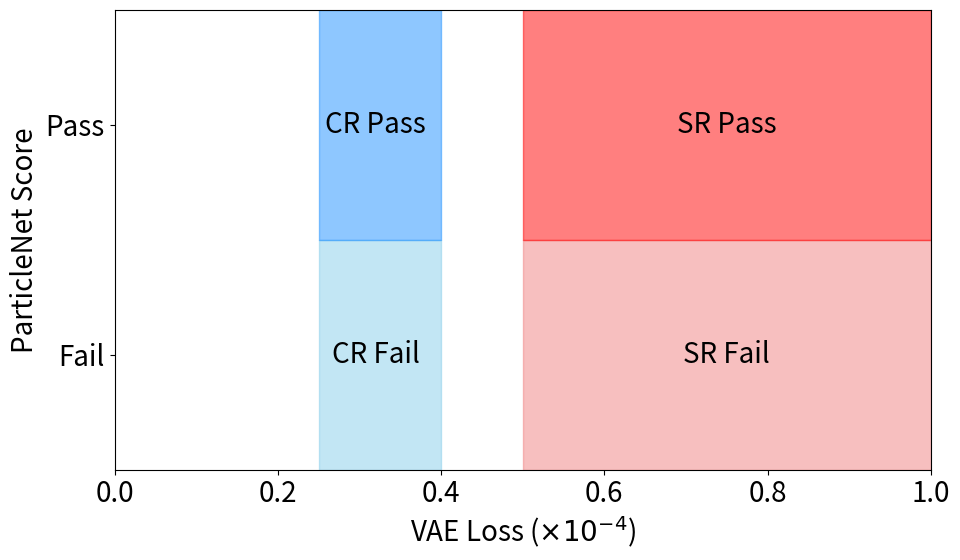

Reproduce this figure in Python. (Note: this script raises an exception after producing the figure.)
import numpy as np
import matplotlib.pyplot as plt
font_size = 20
plt.rcParams.update({'font.size': font_size, 'axes.titlesize': font_size, 'axes.labelsize': font_size, 'xtick.labelsize': font_size, 'ytick.labelsize': font_size, 'legend.fontsize': font_size})
vae_loss_range = np.linspace(0, 1, 6)  # from 0 to 1 scaled by 10^-4

fig, ax = plt.subplots(figsize=(10, 6))

ax.fill_betweenx([0, 0.5], 0.25, 0.4, color='skyblue', alpha=0.5)
ax.fill_betweenx([0.5, 1], 0.25, 0.4, color='dodgerblue', alpha=0.5)
ax.fill_betweenx([0, 0.5], 0.5, 1, color='lightcoral', alpha=0.5)
ax.fill_betweenx([0.5, 1], 0.5, 1, color='red', alpha=0.5)

ax.text(0.32, 0.25, 'CR Fail', horizontalalignment='center', verticalalignment='center', fontsize=font_size)
ax.text(0.32, 0.75, 'CR Pass', horizontalalignment='center', verticalalignment='center', fontsize=font_size)
ax.text(0.75, 0.25, 'SR Fail', horizontalalignment='center', verticalalignment='center', fontsize=font_size)
ax.text(0.75, 0.75, 'SR Pass', horizontalalignment='center', verticalalignment='center', fontsize=font_size)

ax.set_xlabel('VAE Loss ($\\times 10^{-4}$)')
ax.set_ylabel('ParticleNet Score')

ax.set_xticks(vae_loss_range)
ax.set_xticklabels([f'{x:.1f}' for x in vae_loss_range])

ax.set_yticks([0.25, 0.75])
ax.set_yticklabels(['Fail', 'Pass'])

ax.set_xlim(0, 1)
ax.set_ylim(0, 1)

plt.tight_layout()
plt.savefig("plots/regions.pdf")
